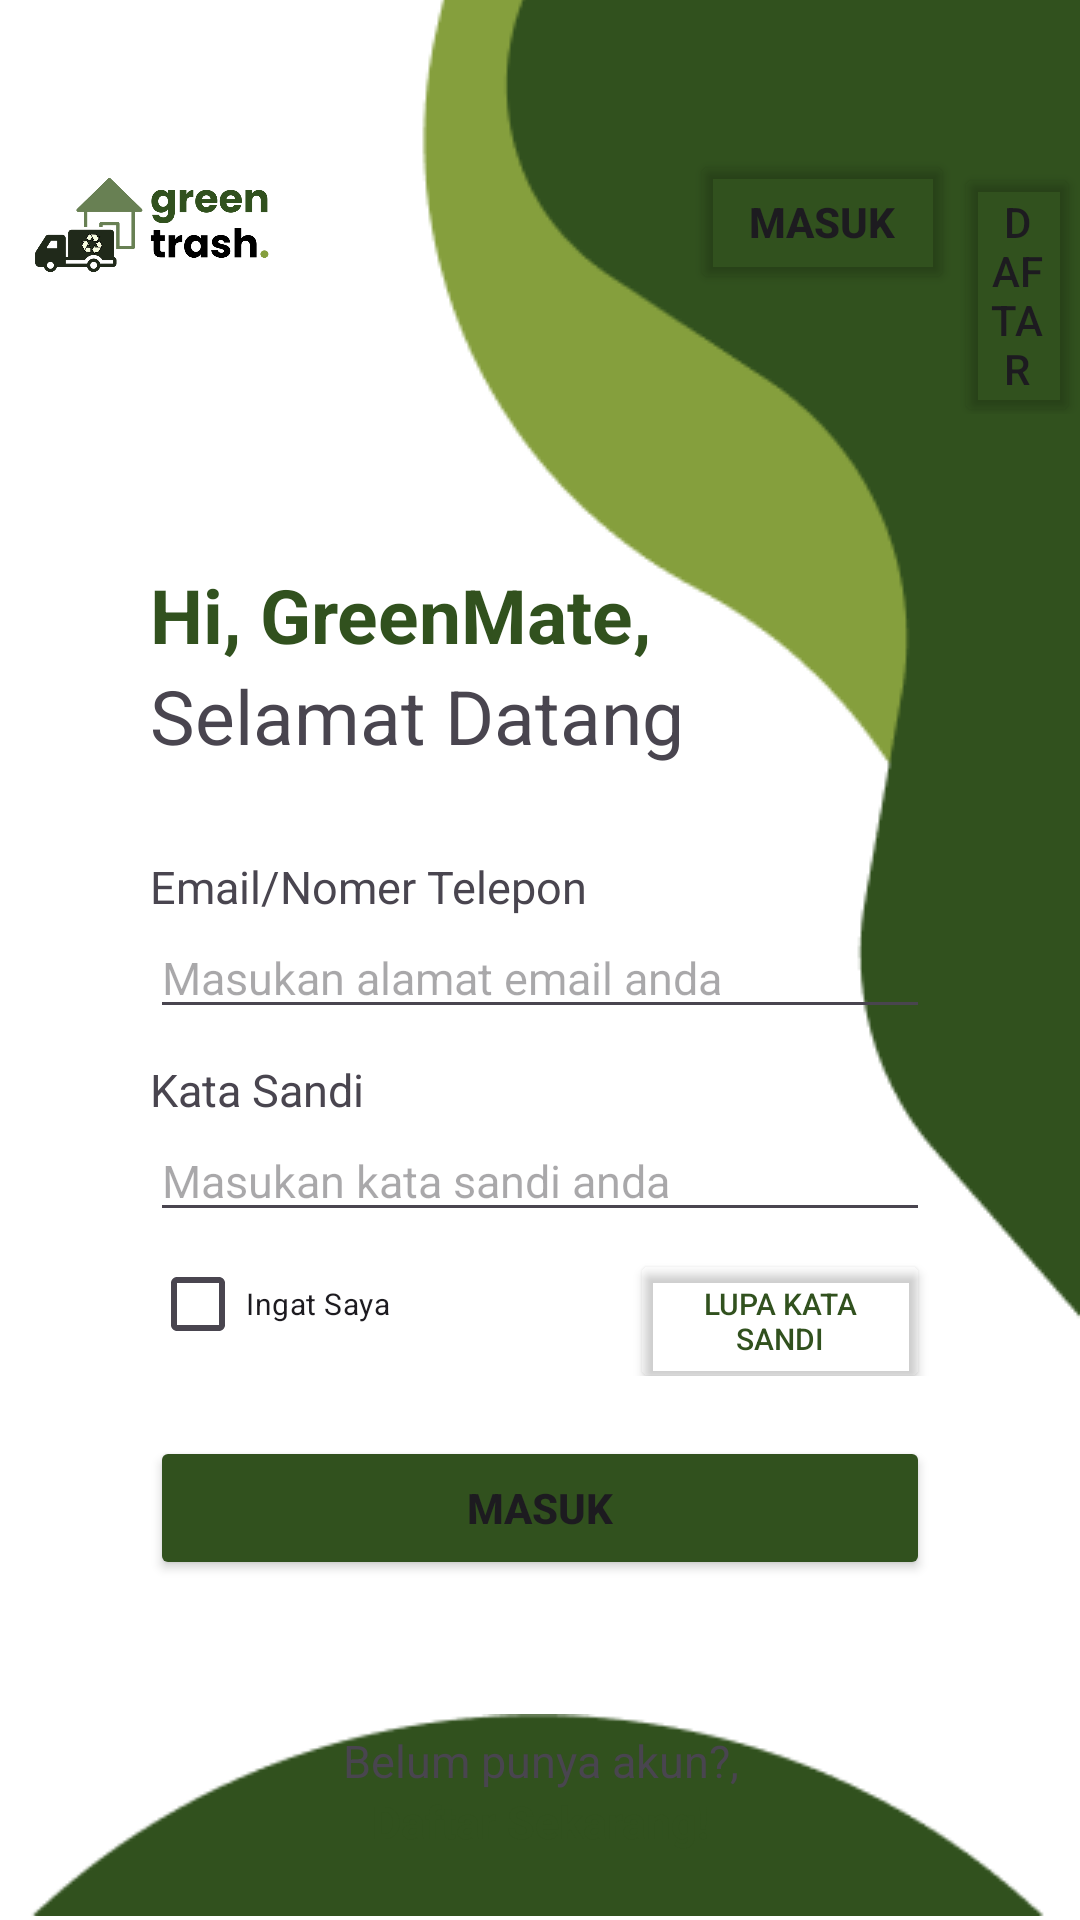

Layout XML and referenced resources for this Android screen:
<!-- AndroidManifest.xml: application theme Theme.GreenTrash -->
<!-- res/layout/activity_login.xml -->
<?xml version="1.0" encoding="utf-8"?>
<LinearLayout xmlns:android="http://schemas.android.com/apk/res/android"
    xmlns:app="http://schemas.android.com/apk/res-auto"
    xmlns:tools="http://schemas.android.com/tools"
    android:id="@+id/main"
    android:layout_width="match_parent"
    android:layout_height="match_parent"
    tools:context=".ui.auth.LoginActivity"
    android:orientation="vertical">
    <FrameLayout
        android:layout_width="match_parent"
        android:layout_height="match_parent"
        >
        <ImageView
            android:layout_width="match_parent"
            android:layout_height="wrap_content"
            android:src="@drawable/blob1"
            android:layout_marginTop="-50dp"
            android:scaleType="fitEnd"/>
        <ImageView
            android:layout_width="match_parent"
            android:layout_height="wrap_content"
            android:src="@drawable/blob2"
            android:layout_gravity="bottom"
            />
        <LinearLayout
            android:layout_width="match_parent"
            android:layout_height="wrap_content"
            android:orientation="vertical">
            <LinearLayout
                android:layout_width="match_parent"
                android:layout_height="wrap_content"
                android:orientation="horizontal"
                android:layout_marginTop="50dp"
                >
                <ImageView
                    android:layout_width="100dp"
                    android:layout_height="50dp"
                    android:src="@drawable/ic_greentrash"
                    android:scaleType="centerCrop"/>
                <Button
                    android:layout_width="wrap_content"
                    android:layout_height="wrap_content"
                    android:layout_marginStart="130dp"
                    android:textStyle="bold"
                    android:backgroundTint="@android:color/transparent"
                    android:text="Masuk"/>
                <Button
                    android:id="@+id/btnDaftar"
                    android:layout_width="wrap_content"
                    android:layout_height="wrap_content"
                    android:backgroundTint="@android:color/transparent"
                    android:text="Daftar"/>
            </LinearLayout>
            <TextView
                android:layout_width="match_parent"
                android:layout_height="wrap_content"
                android:text="Hi, GreenMate,"
                android:textStyle="bold"
                android:textSize="25sp"
                android:textColor="@color/primary"
                android:layout_marginTop="50dp"
                android:textAlignment="textStart"
                android:layout_marginHorizontal="50dp"/>
            <TextView
                android:layout_width="match_parent"
                android:layout_height="wrap_content"
                android:text="Selamat Datang"
                android:textSize="25sp"
                android:textAlignment="textStart"
                android:layout_marginHorizontal="50dp"/>
            <TextView
                android:layout_width="match_parent"
                android:layout_height="wrap_content"
                android:text="Email/Nomer Telepon"
                android:textSize="15sp"
                android:layout_marginTop="30dp"
                android:layout_marginHorizontal="50dp"/>
            <EditText
                android:id="@+id/etEmail"
                android:layout_width="match_parent"
                android:layout_height="wrap_content"
                android:hint="Masukan alamat email anda"
                android:textSize="15sp"
                android:autofillHints="username"
                android:layout_marginHorizontal="50dp"
                />
            <TextView
                android:layout_width="match_parent"
                android:layout_height="wrap_content"
                android:text="Kata Sandi"
                android:textSize="15sp"
                android:layout_marginTop="10dp"
                android:layout_marginHorizontal="50dp"/>
            <EditText
                android:id="@+id/etPassword"
                android:layout_width="match_parent"
                android:layout_height="wrap_content"
                android:hint="Masukan kata sandi anda"
                android:textSize="15sp"
                android:autofillHints="username"
                android:layout_marginHorizontal="50dp"
                />
            <LinearLayout
                android:layout_width="match_parent"
                android:layout_height="wrap_content"
                android:orientation="horizontal"
                android:layout_marginHorizontal="50dp">
                <CheckBox
                    android:layout_width="wrap_content"
                    android:layout_height="wrap_content"
                    android:textSize="10sp"
                    android:text="Ingat Saya"/>
                <Button
                    android:layout_width="wrap_content"
                    android:layout_height="wrap_content"
                    android:textColor="@color/primary"
                    android:textSize="10sp"
                    android:layout_marginStart="80dp"
                    android:backgroundTint="@android:color/transparent"
                    android:text="Lupa Kata Sandi"/>
            </LinearLayout>
            <Button
                android:id="@+id/btnLogin"
                android:layout_width="match_parent"
                android:layout_height="wrap_content"
                android:backgroundTint="@color/primary"
                android:text="Masuk"
                android:textStyle="bold"
                android:layout_marginHorizontal="50dp"
                android:layout_marginTop="20dp"/>
            <TextView
                android:layout_width="match_parent"
                android:layout_height="wrap_content"
                android:text="Belum punya akun?,"
                android:textSize="15sp"
                android:textAlignment="center"
                android:layout_marginTop="50dp"
                android:layout_marginHorizontal="50dp"/>
            <TextView
                android:layout_width="match_parent"
                android:layout_height="wrap_content"
                android:text="Daftar Sekarang!"
                android:textStyle="bold"
                android:textSize="15sp"
                android:textColor="@color/primary"
                android:textAlignment="center"
                android:layout_marginHorizontal="50dp"/>
        </LinearLayout>

    </FrameLayout>
</LinearLayout>
<!-- resources referenced by this layout -->
<resources>
  <color name="primary">#31511E</color>
  <!-- drawable blob1: png bitmap (drawable, 6727 bytes) -->
  <!-- drawable blob2: png bitmap (drawable, 1568 bytes) -->
  <!-- drawable ic_greentrash: png bitmap (drawable, 61952 bytes) -->
  <style name="Theme.GreenTrash" parent="Base.Theme.GreenTrash" />
  <style name="Base.Theme.GreenTrash" parent="Theme.Material3.DayNight">
          
          
          <item name="android:windowBackground">@android:color/white</item>
      </style>
</resources>
